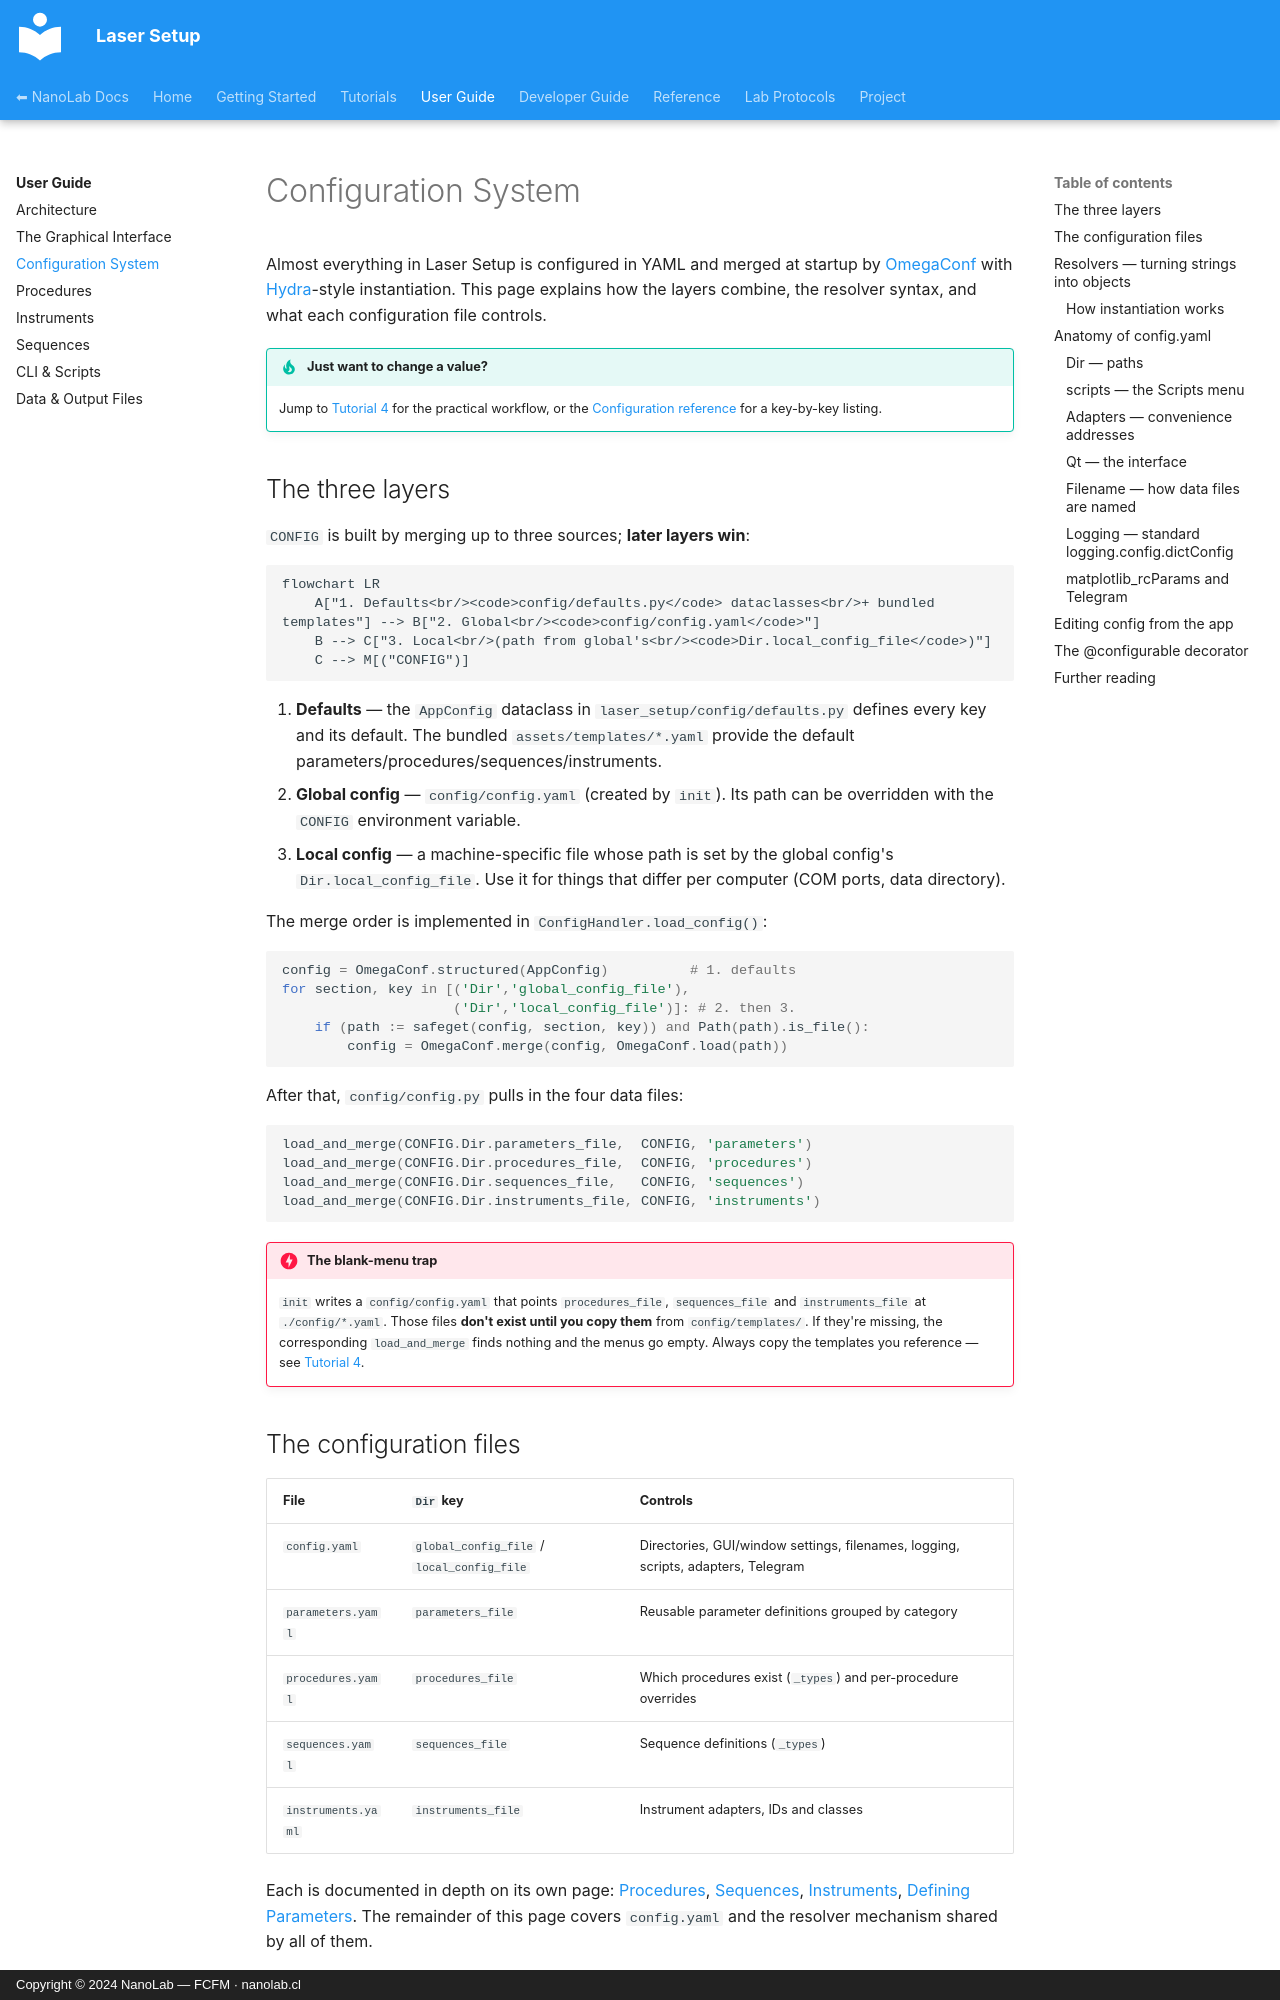

repository: nanolab-fcfm/laser_setup · page: user-guide/configuration/index.html · generator: mkdocs · copyright: Copyright © 2024 NanoLab — FCFM · nanolab.cl

# Configuration System

Almost everything in Laser Setup is configured in YAML and merged at startup by
[OmegaConf](https://omegaconf.readthedocs.io/) with
[Hydra](https://hydra.cc/)-style instantiation. This page explains how the
layers combine, the resolver syntax, and what each configuration file controls.

!!! tip "Just want to change a value?"
    Jump to [Tutorial 4](../tutorials/04-your-config.md) for the practical
    workflow, or the [Configuration reference](../reference/configuration.md)
    for a key-by-key listing.

## The three layers

`CONFIG` is built by merging up to three sources; **later layers win**:

```mermaid
flowchart LR
    A["1. Defaults<br/><code>config/defaults.py</code> dataclasses<br/>+ bundled templates"] --> B["2. Global<br/><code>config/config.yaml</code>"]
    B --> C["3. Local<br/>(path from global's<br/><code>Dir.local_config_file</code>)"]
    C --> M[("CONFIG")]
```

1. **Defaults** — the `AppConfig` dataclass in `laser_setup/config/defaults.py`
   defines every key and its default. The bundled `assets/templates/*.yaml`
   provide the default parameters/procedures/sequences/instruments.
2. **Global config** — `config/config.yaml` (created by `init`). Its path can be
   overridden with the `CONFIG` environment variable.
3. **Local config** — a machine-specific file whose path is set by the global
   config's `Dir.local_config_file`. Use it for things that differ per computer
   (COM ports, data directory).

The merge order is implemented in `ConfigHandler.load_config()`:

```python
config = OmegaConf.structured(AppConfig)          # 1. defaults
for section, key in [('Dir','global_config_file'),
                     ('Dir','local_config_file')]: # 2. then 3.
    if (path := safeget(config, section, key)) and Path(path).is_file():
        config = OmegaConf.merge(config, OmegaConf.load(path))
```

After that, `config/config.py` pulls in the four data files:

```python
load_and_merge(CONFIG.Dir.parameters_file,  CONFIG, 'parameters')
load_and_merge(CONFIG.Dir.procedures_file,  CONFIG, 'procedures')
load_and_merge(CONFIG.Dir.sequences_file,   CONFIG, 'sequences')
load_and_merge(CONFIG.Dir.instruments_file, CONFIG, 'instruments')
```

!!! danger "The blank-menu trap"
    `init` writes a `config/config.yaml` that points `procedures_file`,
    `sequences_file` and `instruments_file` at `./config/*.yaml`. Those files
    **don't exist until you copy them** from `config/templates/`. If they're
    missing, the corresponding `load_and_merge` finds nothing and the menus go
    empty. Always copy the templates you reference — see
    [Tutorial 4](../tutorials/04-your-config.md#step-2-populate-the-referenced-files).
